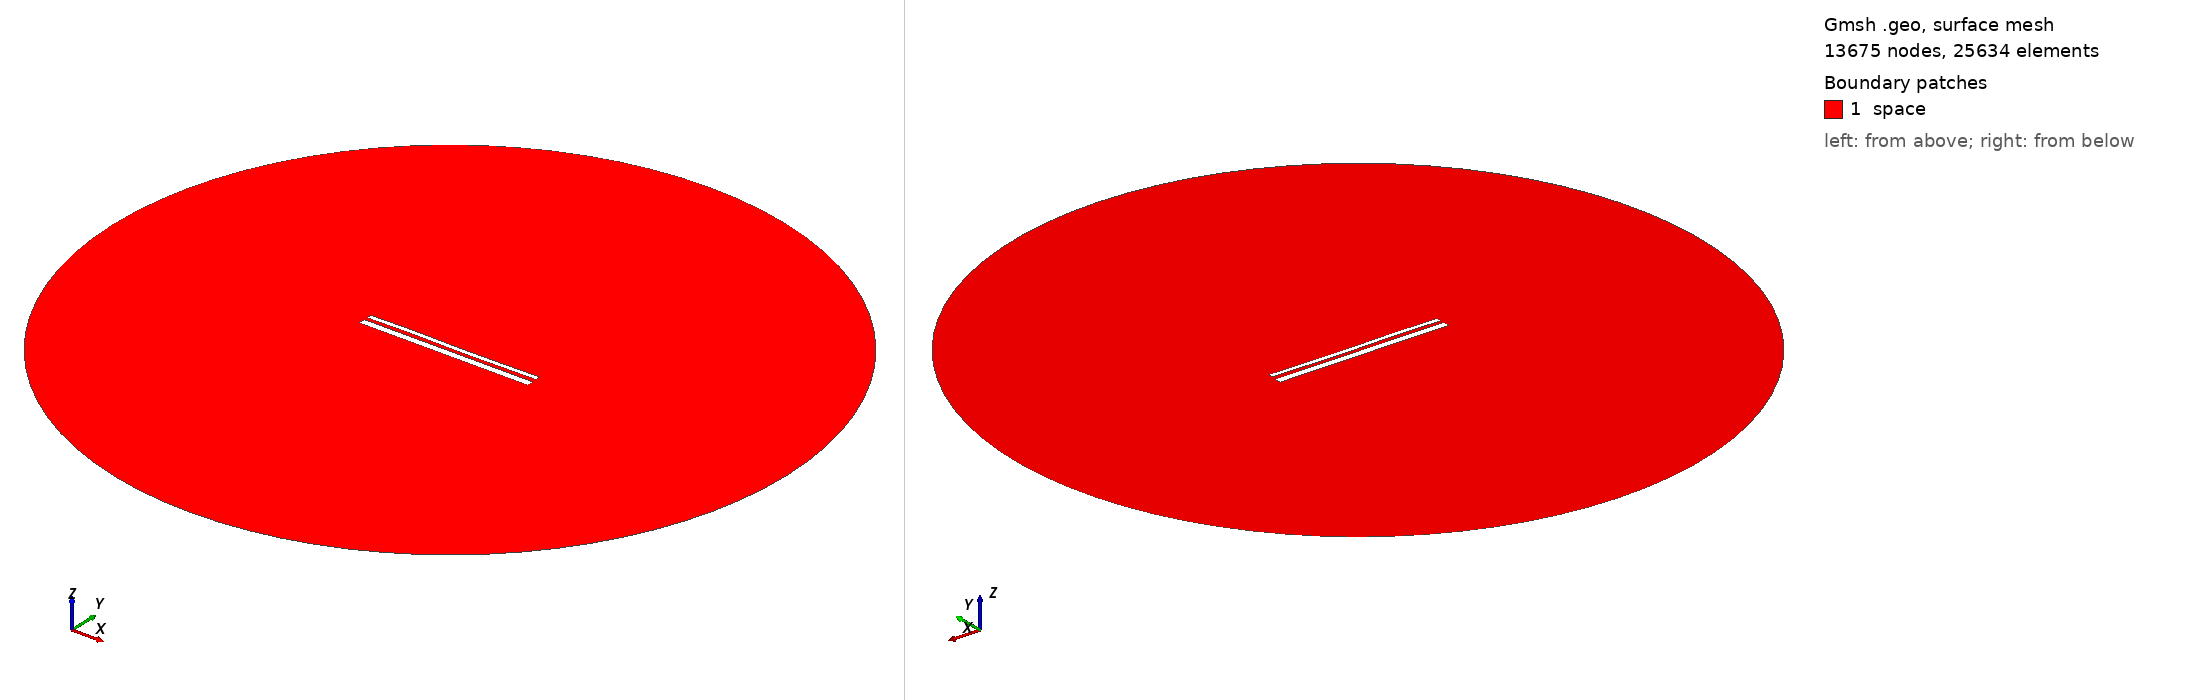

Gmsh geometry script, surface-meshed: 13675 nodes, 25634 surface elements. Boundary patches (legend numbers): 1 space. Left view from above one corner, right view from below the opposite corner. Legend entries are the model's physical surfaces. The drawing asked Gmsh for element sizes between 1% and 20% of the model's largest extent; the script's own settings can give other sizes.

=== 13074.geo (drawn) ===
//---------------------------------------
// Geometry kernel
//---------------------------------------

SetFactory("OpenCASCADE");



//---------------------------------------
// Parameters of the geometry
//---------------------------------------

// Overetch of the upper plate
overetch = 0.5;

// Distance between the plates
distance = 1.5;

// Discretization over the x axis (for the deformation)
nx = 50; 

// Length of the plate
L = 100 - overetch; 

// Number of modes
n = 4; 

// 1st mode coefficient
coeff(1) = 0.15;
beta(1) = 0.596864 * 3.1415926535 / L;

// 2nd mode coefficient
coeff(2) = 0.0;
beta(2) = 1.49418 * 3.1415926535 / L;

// 3rd mode coefficient
coeff(3) = 0.15;
beta(3) = 2.50025 * 3.1415926535 / L;

// 4th mode coefficient
coeff(4) = 0.07499999999999998;
beta(4) = 3.49999 * 3.1415926535 / L;



//---------------------------------------
// Upper plate (deformed rectangle)
//---------------------------------------

// Coordiantes of the upper plate
xmin = -50;
xmax = 50 - overetch;

// Height of the upper plate
yheight = 4 - 2 * overetch;

// Indexes of the points
UpperID[] = {};
LowerID[] = {};
LeftID[] = {};
RightID[] = {};

// Point index
p = 1;

// Horizontal edges
For i In {1:nx}
    x = xmin + (i-1)*(xmax - xmin)/(nx-1);

    y_bottom = distance / 2 + overetch;
    For j In {1:n}
        C = (Cosh(beta(j)*L) + Cos(beta(j)*L)) / (Sinh(beta(j)*L) + Sin(beta(j)*L));
        y_bottom  = y_bottom + coeff(j) * (Cosh(beta(j)*(x+50)) - Cos(beta(j)*(x+50)) - C * (Sinh(beta(j)*(x+50)) - Sin(beta(j)*(x+50))));
    EndFor

    y_top = y_bottom + yheight;

    Point(p) = {x, y_top, 0, 1.0};
    UpperID[i] = p;
    p = p + 1;

    Point(p) = {x, y_bottom, 0, 1.0};
    LowerID[i] = p;
    p = p + 1;
EndFor

// Create point lists
UpperPts[] = {}; LowerPts[] = {};
For i In {1:nx}
  UpperPts[] += {UpperID[i]};
  LowerPts[] += {LowerID[i]};
EndFor

// Build splines
Spline(1) = {UpperPts[]};
Spline(2) = {LowerPts[]};
Line(3) = {LowerPts[nx-1], UpperPts[nx-1]};
Line(4) = {LowerPts[0], UpperPts[0]};

// Build the plane surface
Curve Loop(1) = {2, 3, -1, -4};
Plane Surface(1) = {1};



//---------------------------------------
// Lower plate (rectangle)
//---------------------------------------

// Vertices
Point(1001) = {-50, -1, 0, 1.0};
Point(1002) = { 50, -1, 0, 1.0};
Point(1003) = { 50,  -5, 0, 1.0};
Point(1004) = {-50,  -5, 0, 1.0};

// Edges
Line(5) = {1001, 1002};
Line(6) = {1002, 1003};
Line(7) = {1003, 1004};
Line(8) = {1004, 1001};

// Plane surface
Line Loop(2) = {5, 6, 7, 8};
Plane Surface(2) = {2}; 



//---------------------------------------
// Outer (fictious) boundary
//---------------------------------------

// Points
Point(1005) = {0, 0, 0};       // Center
Point(1006) = {200, 0, 0};     // Start point
Point(1007) = {0, 200, 0};     // 90 degrees
Point(1008) = {-200, 0, 0};    // 180 degrees
Point(1009) = {0, -200, 0};    // 270 degrees

// Circle arcs (each needs start, center, end)
Circle(9) = {1006, 1005, 1007};
Circle(10) = {1007, 1005, 1008};
Circle(11) = {1008, 1005, 1009};
Circle(12) = {1009, 1005, 1006};

// Plane surface for the entire domain
Curve Loop(3) = {9, 10, 11, 12};
Surface(3) = {3};

// Subtract the plates from the whole domain to obtain the actual domain where we want to solve the equations
BooleanDifference{ Surface{3}; Delete; }{ Surface{1}; Surface{2}; Delete; }




//---------------------------------------
// Transfinite Lines/Curves
//---------------------------------------

// Set the number of points on the boundaries
r = 7;

// Plates
Transfinite Curve {1, 2} = 50*r Using Progression 1;
Transfinite Curve {3, 4} = 2*r Using Progression 1;
Transfinite Line {5, 7} = 50*r Using Progression 1;
Transfinite Line {6, 8} = 2*r Using Progression 1;

// Outer boundary
Transfinite Line {9, 10, 11, 12} = 20 Using Progression 1;



//---------------------------------------
// Physical groups
//---------------------------------------                

// Physical curves (boundaries)
Physical Line("force_segment", 10) = {2};
Physical Line("upper_plate", 11) = {1, 3, 4};
Physical Line("lower_plate", 12) = {5, 6, 7, 8};
Physical Line("boundary", 20) = {9, 10, 11, 12};

// Physical Surfaces
Physical Surface("space", 30) = {3};



//---------------------------------------
// 6. Generate the Mesh
//---------------------------------------

// 2D mesh generation
Mesh 2;
